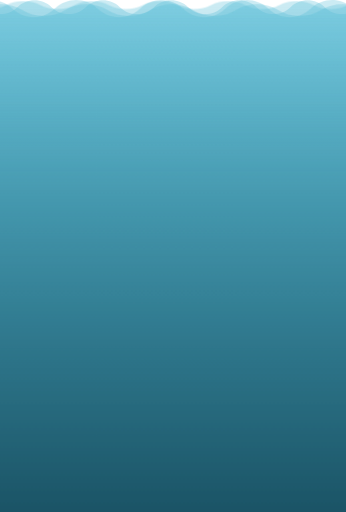
t = 0.00 s
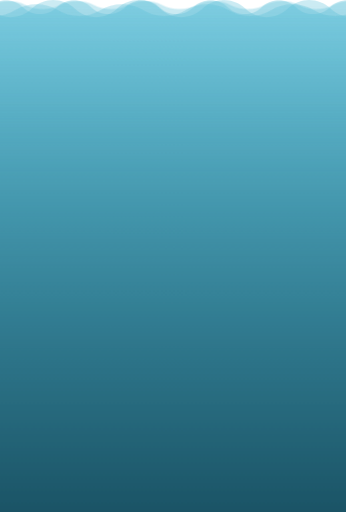
t = 2.00 s
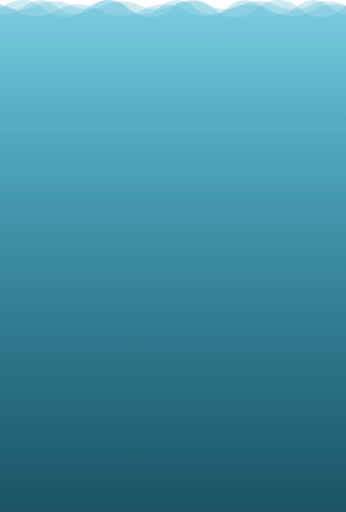
t = 3.75 s
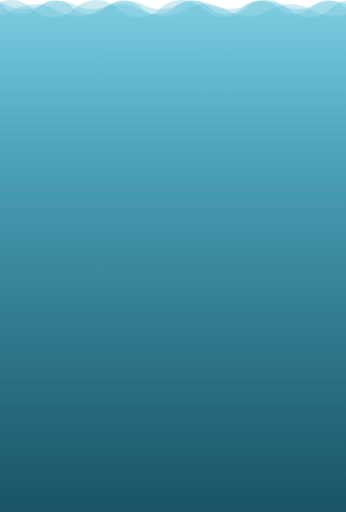
t = 5.50 s
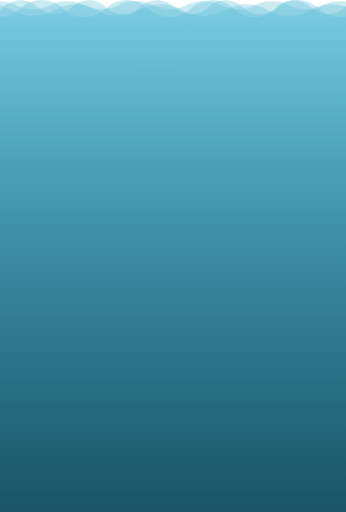
t = 7.25 s

The animated SVG that drew these frames (rendered in a browser with its animation timeline set to each time). Animation: 1 CSS @keyframes rule; one cycle of 9.00 s, repeats indefinitely.

<svg version="1.1" xmlns="http://www.w3.org/2000/svg" xmlns:xlink="http://www.w3.org/1999/xlink" x="0px" y="0px" viewBox="175 000 675 1000" style="enable-background:new 0 0 1000 1000;" xml:space="preserve">
      <style type="text/css">
         

         #Wave_x5F_01 {
            animation: wawe01 7s -2s infinite alternate linear;
         }

         #Wave_x5F_02 {
            animation: wawe01 3.33s -1s infinite alternate-reverse linear;
         }
         #Wave_x5F_03 {
            animation: wawe01 4.44s infinite alternate linear;*/
         }
         #Wave_x5F_04 {
            animation: wawe01 5.55s infinite alternate-reverse linear;*/
         }

         @keyframes wawe01 {
            from {
               transform:  translateX(-20%);
            }

            to {
               transform:  translateX(20%);
            }
         }

	.st0, .st1, .st2, .st3 {fill:url(#SVGID_1_);}
	
</style>
<linearGradient id="SVGID_1_" gradientUnits="userSpaceOnUse" x1="500" y1="0.7145" x2="500" y2="1000">
		<stop  offset="0" style="stop-color:#57BFD9;stop-opacity:0.3"/>
		<stop  offset="1" style="stop-color:#1B5466"/>
	</linearGradient>
<g id="Wave_x5F_01">
	
	<path class="st0" d="M1000,14.1c-18.6-17.9-48-17.9-66.7,0l0,0c-18.6,17.9-48,17.9-66.7,0l0,0c-18.6-17.9-48-17.9-66.7,0l0,0
		c-18.6,17.9-48,17.9-66.7,0l0,0c-18.6-17.9-48-17.9-66.7,0l0,0C648,32,618.6,32,600,14.1l0,0c-18.6-17.9-48-17.9-66.7,0l0,0
		c-18.6,17.9-48,17.9-66.7,0l0,0c-18.6-17.9-48-17.9-66.7,0l0,0c-18.6,17.9-48,17.9-66.7,0l0,0c-18.6-17.9-48-17.9-66.7,0l0,0
		C248,32,218.6,32,200,14.1l0,0c-18.6-17.9-48-17.9-66.7,0l0,0c-18.6,17.9-48,17.9-66.7,0l0,0C48-3.8,18.6-3.8,0,14.1V1000h1000
		V14.1z"/>
</g>
<g id="Wave_x5F_02">
	
	<path class="st1" d="M1000,9.8c-18.6-10.7-48-10.7-66.7,0l0,0c-18.6,10.7-48,10.7-66.7,0l0,0c-18.6-10.7-48-10.7-66.7,0l0,0
		c-18.6,10.7-48,10.7-66.7,0l0,0c-18.6-10.7-48-10.7-66.7,0l0,0c-18.6,10.7-48,10.7-66.7,0l0,0c-18.6-10.7-48-10.7-66.7,0l0,0
		c-18.6,10.7-48,10.7-66.7,0l0,0c-18.6-10.7-48-10.7-66.7,0l0,0c-18.6,10.7-48,10.7-66.7,0l0,0c-18.6-10.7-48-10.7-66.7,0l0,0
		c-18.6,10.7-48,10.7-66.7,0l0,0c-18.6-10.7-48-10.7-66.7,0l0,0c-18.6,10.7-48,10.7-66.7,0l0,0C48-0.8,18.6-0.8,0,9.8v990h1000V9.8z
		"/>
</g>
<g id="Wave_x5F_03">
	
	<path class="st2" d="M1000,16.8c-23.3-22.4-60.1-22.4-83.3,0l0,0c-23.3,22.4-60.1,22.4-83.3,0l0,0c-23.3-22.4-60.1-22.4-83.3,0l0,0
		c-23.3,22.4-60.1,22.4-83.3,0l0,0c-23.3-22.4-60.1-22.4-83.3,0l0,0c-23.3,22.4-60.1,22.4-83.3,0l0,0c-23.3-22.4-60.1-22.4-83.3,0
		l0,0c-23.3,22.4-60.1,22.4-83.3,0l0,0c-23.3-22.4-60.1-22.4-83.3,0l0,0c-23.3,22.4-60.1,22.4-83.3,0l0,0
		c-23.3-22.4-60.1-22.4-83.3,0l0,0C60.1,39.1,23.3,39.1,0,16.8l0,0v983.4h1000V16.8z"/>
</g>
<g id="Wave_x5F_04">
	
	<path class="st3" d="M0,19.9c23.3-15.5,60.1-15.5,83.3,0l0,0c23.3,15.5,60.1,15.5,83.3,0l0,0c23.3-15.5,60.1-15.5,83.3,0l0,0
		c23.3,15.5,60.1,15.5,83.3,0l0,0c23.3-15.5,60.1-15.5,83.3,0l0,0c23.3,15.5,60.1,15.5,83.3,0l0,0c23.3-15.5,60.1-15.5,83.3,0l0,0
		c23.3,15.5,60.1,15.5,83.3,0l0,0c23.3-15.5,60.1-15.5,83.3,0l0,0c23.3,15.5,60.1,15.5,83.3,0l0,0c23.3-15.5,60.1-15.5,83.3,0l0,0
		c23.3,15.5,60.1,15.5,83.3,0l0,0v980H0V19.9z"/>
</g>
   </svg>